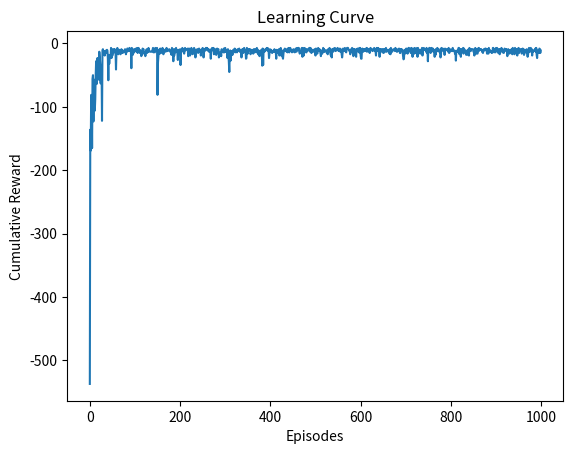

This chart was generated by the following Python code:
import numpy as np
import random
import time
import matplotlib.pyplot as plt
import csv

# Constants
GRID_SIZE = 10  # 10x10 grid
BLOCK_SIZE = 5  # Size for visualization (doesn't affect non-GUI)
FPS = 5  # Frames per second (this doesn't matter in CLI mode)

# Colors
WHITE = (255, 255, 255)
BLACK = (0, 0, 0)
GREEN = (0, 255, 0)
RED = (255, 0, 0)
BLUE = (0, 0, 255)
YELLOW = (255, 255, 0)
GREY = (169, 169, 169)

# Define the maze (10x10 grid)
# 0 = open space, -1 = obstacle, 10 = goal
maze = np.zeros((GRID_SIZE, GRID_SIZE))
maze[1:3, 1:3] = -1  # Obstacles
maze[4:5, 4:5] = -1
maze[6:7, 6:7] = -1
maze[9, 9] = 10  # Goal

# Q-Learning parameters
gamma = 0.9  # Discount factor
alpha = 0.8  # Learning rate
epsilon = 0.2  # Exploration rate
num_episodes = 1000  # Number of training episodes

# Initialize Q-table
q_table = np.zeros((GRID_SIZE, GRID_SIZE, 4))  # 4 actions (up, down, left, right)

# Actions: 0 = up, 1 = down, 2 = left, 3 = right
actions = [(0, -1), (0, 1), (-1, 0), (1, 0)]

# Define the start and multiple goals
start = (0, 0)
goals = [(9, 9)]

# Data to track during training
reward_progress = []  # List to store cumulative reward for each episode
success_count = 0  # Track how many times the agent reaches the goal
convergence_episode = None  # Episode where convergence is reached

# Function to choose the best action (epsilon-greedy)
def choose_action(state):
    if random.uniform(0, 1) < epsilon:
        return random.choice([0, 1, 2, 3])  # Random action (explore)
    else:
        return np.argmax(q_table[state[0], state[1]])  # Best action (exploit)

# Function to move the agent
def move(state, action):
    new_state = (state[0] + actions[action][0], state[1] + actions[action][1])

    # Check if the new state is within bounds and not an obstacle
    if (0 <= new_state[0] < GRID_SIZE and 0 <= new_state[1] < GRID_SIZE and maze[new_state[0], new_state[1]] != -1):
        return new_state
    else:
        return state  # Stay in the current position if move is invalid

# Function to add moving obstacles
def move_obstacles():
    # Move obstacles randomly every 100 episodes
    for i in range(GRID_SIZE):
        for j in range(GRID_SIZE):
            if maze[i, j] == -1:
                # Move each obstacle by a random amount within the grid
                direction = random.choice([(0, 1), (0, -1), (1, 0), (-1, 0)])
                new_i, new_j = i + direction[0], j + direction[1]
                if 0 <= new_i < GRID_SIZE and 0 <= new_j < GRID_SIZE and maze[new_i, new_j] != 10 and maze[new_i, new_j] != -1:
                    maze[i, j] = 0
                    maze[new_i, new_j] = -1
    return maze

# Function to log maze state after obstacle movement
def log_maze_state(episode):
    if episode % 100 == 0:
        print(f"\nMaze state at episode {episode}:")
        print(maze)
        # Optionally save to a file for later use
        np.savetxt(f"maze_state_episode_{episode}.txt", maze, fmt='%d')

# Function to track convergence (success rate)
def track_convergence():
    global convergence_episode
    success_threshold = 0.95  # 95% success rate over 100 episodes
    consecutive_success = 0
    episode = 0

    while episode < num_episodes:
        state = start
        success = False
        
        while state not in goals:
            action = choose_action(state)
            next_state = move(state, action)
            if next_state in goals:
                success = True
                break
            state = next_state
        
        if success:
            consecutive_success += 1
        else:
            consecutive_success = 0
        
        if consecutive_success >= success_threshold * 100:
            convergence_episode = episode
            print(f"Convergence reached at episode {episode}")
            break
        
        episode += 1

# Q-Learning Algorithm
def train_q_learning():
    global success_count
    episode = 0
    while episode < num_episodes:
        state = start
        total_reward = 0
        
        while state not in goals:
            action = choose_action(state)
            next_state = move(state, action)
            reward = -1  # Negative reward for each step
            if next_state in goals:
                reward = 10  # Goal reward
                success_count += 1  # Increment success count when goal is reached
            
            # Update Q-value
            q_table[state[0], state[1], action] += alpha * (reward + gamma * np.max(q_table[next_state[0], next_state[1]]) - q_table[state[0], state[1], action])
            
            state = next_state
            total_reward += reward
        
        # Store the cumulative reward for the current episode
        reward_progress.append(total_reward)

        # Change maze periodically
        if episode % 100 == 0:
            maze = move_obstacles()  # Move obstacles
            log_maze_state(episode)  # Log maze state
        
        episode += 1

# Function to simulate the agent after training
def simulate_agent():
    state = start
    path = [state]
    
    while state not in goals:
        print("\nCurrent state:")
        draw_maze(state)
        action = np.argmax(q_table[state[0], state[1]])  # Best action
        state = move(state, action)
        path.append(state)
        
        time.sleep(0.5)  # Slow down the movement for visualization
    print("\nGoal reached!")

# Visualization of the maze and agent in the terminal
def draw_maze(agent_pos):
    for i in range(GRID_SIZE):
        for j in range(GRID_SIZE):
            if maze[i, j] == -1:
                print("X", end=" ")  # Wall
            elif maze[i, j] == 10:
                print("G", end=" ")  # Goal
            elif (i, j) == agent_pos:
                print("A", end=" ")  # Agent
            else:
                print(".", end=" ")  # Open space
        print("")  # New line for next row

# Plot the learning curve
def plot_learning_curve():
    plt.plot(reward_progress)
    plt.xlabel('Episodes')
    plt.ylabel('Cumulative Reward')
    plt.title('Learning Curve')
    plt.show()

# Save the reward progress to a CSV file
def save_reward_progress():
    with open("reward_progress.csv", mode="w", newline="") as file:
        writer = csv.writer(file)
        writer.writerow(["Episode", "Cumulative Reward"])
        for i, reward in enumerate(reward_progress):
            writer.writerow([i, reward])

# Run the Q-learning agent for training
train_q_learning()

# Plot the learning curve after training
plot_learning_curve()

# Simulate the trained agent
simulate_agent()

# Save the reward progress
save_reward_progress()

# Calculate and display success rate
success_rate = success_count / num_episodes
print(f"Success rate: {success_rate * 100:.2f}%")

# Track convergence
track_convergence()
